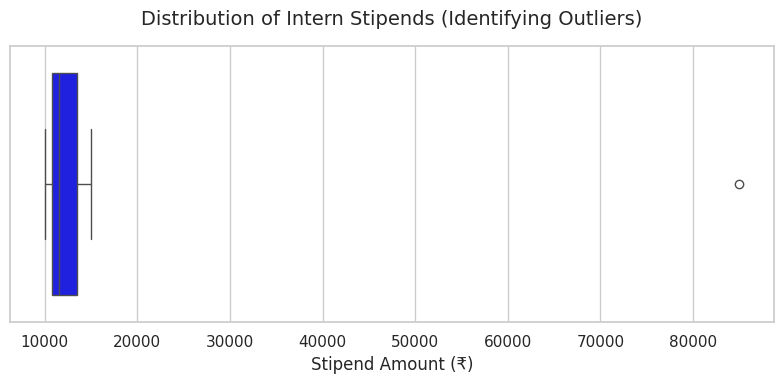
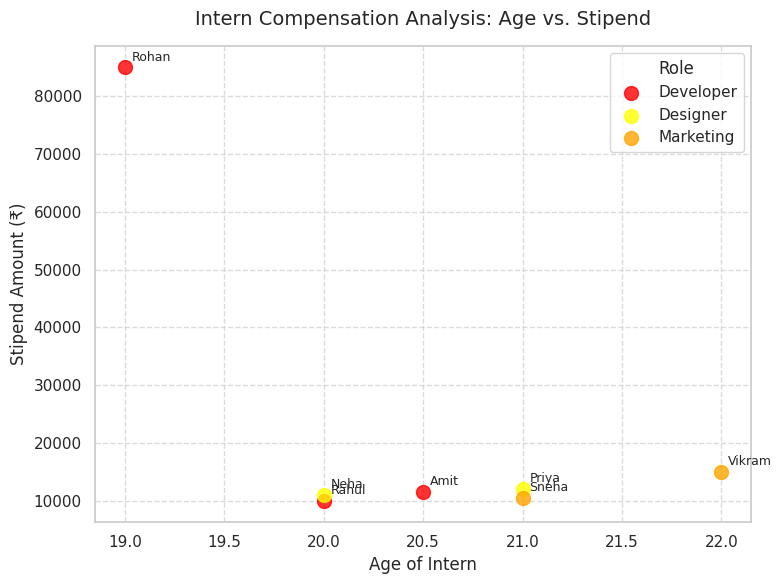

These charts were generated, in order, by the following Python code:
import pandas as pd
import numpy as np
import seaborn as sns
import matplotlib.pyplot as plt

data = {
    'Name': ['Rahul', 'Priya', ' Amit', 'Neha', 'Vikram', 'Rohan', 'Sneha'],
    'Role': ['Developer', 'Designer', 'Developer', 'Designer', 'Marketing', 'Developer', 'Marketing'],
    'Age': [20, 21, 999, 20, 22, 19, 21],
    'Stipend': [10000, 12000, np.nan, 11000, 15000, 85000, 10500]
}

df = pd.DataFrame(data)
print("\n--- Original Raw Data ---\n")
print(df)

df['Name'] = df['Name'].str.strip()
median_age = df[df['Age'] != 999]['Age'].median()
df['Age'] = df['Age'].replace(999, median_age)
overall_median_stipend = df['Stipend'].median()
df['Stipend'] = df['Stipend'].fillna(overall_median_stipend)

print("\n--- Cleaned & Preprocessed Dataset ---\n")
print(df)

mean_stipend = df['Stipend'].mean()
median_stipend = df['Stipend'].median()
print("\n--- Statistical Metrics ---\n")
print(f"Mean Stipend:   ₹{mean_stipend:,.2f}")
print(f"Median Stipend: ₹{median_stipend:,.2f}")
print(f"Variance (Mean - Median Difference): ₹{mean_stipend - median_stipend:,.2f}")

print("\n>Observations:")
print("The high variance between the Mean and the Median highlights the heavy distortion")
print("caused by Rohan's stipend (₹85,000). While the typical intern makes ₹11,000 (Median),")
print("the single extreme outlier artificially inflates the company average (Mean) to over ₹22,000.")

# visualization of the data processed

sns.set_theme(style="whitegrid")
plt.figure(figsize=(8, 4))
sns.boxplot(x=df['Stipend'], color='blue')
plt.title('Distribution of Intern Stipends (Identifying Outliers)', fontsize=14, pad=15)
plt.xlabel('Stipend Amount (₹)', fontsize=12)
plt.tight_layout()
plt.savefig("Data_Visualization_1")
plt.show()

plt.figure(figsize=(8, 6))
colors = {'Developer': 'red', 'Designer': 'yellow', 'Marketing': 'orange'}

for role in df['Role'].unique():
    role_data = df[df['Role'] == role]
    plt.scatter(role_data['Age'], role_data['Stipend'],
                s=100, alpha=0.8, label=role, color=colors[role], linewidth=1)

for i, row in df.iterrows():
    plt.annotate(row['Name'], (row['Age'], row['Stipend']),
                 xytext=(5, 5), textcoords='offset points', fontsize=9)

plt.title('Intern Compensation Analysis: Age vs. Stipend', fontsize=14, pad=15)
plt.xlabel('Age of Intern', fontsize=12)
plt.ylabel('Stipend Amount (₹)', fontsize=12)
plt.legend(title='Role')
plt.grid(True, linestyle='--', alpha=0.7)
plt.tight_layout()
plt.savefig("Data_Visualization_2")
plt.show()
